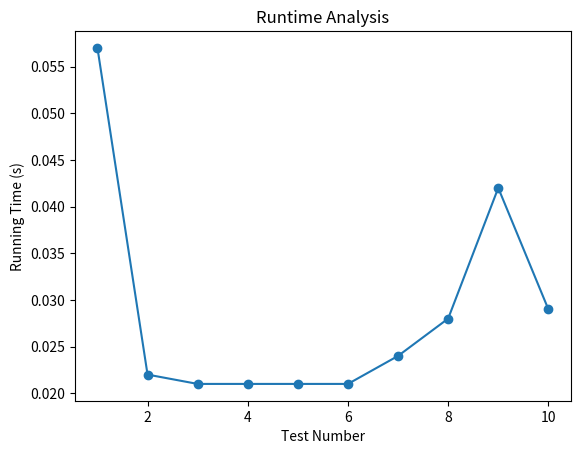

Recreate this plot in Python.
import matplotlib.pyplot as plt

tests= [1, 2, 3, 4, 5, 6, 7, 8, 9, 10]
times= [0.057, 0.022, 0.021, 0.021, 0.021, 0.021, 0.024, 0.028, 0.042, 0.029]

plt.figure()
plt.plot(tests, times, marker='o')

plt.xlabel('Test Number')
plt.ylabel('Running Time (s)')
plt.title('Runtime Analysis')
plt.savefig('runtime_analysis.png')
plt.show()
